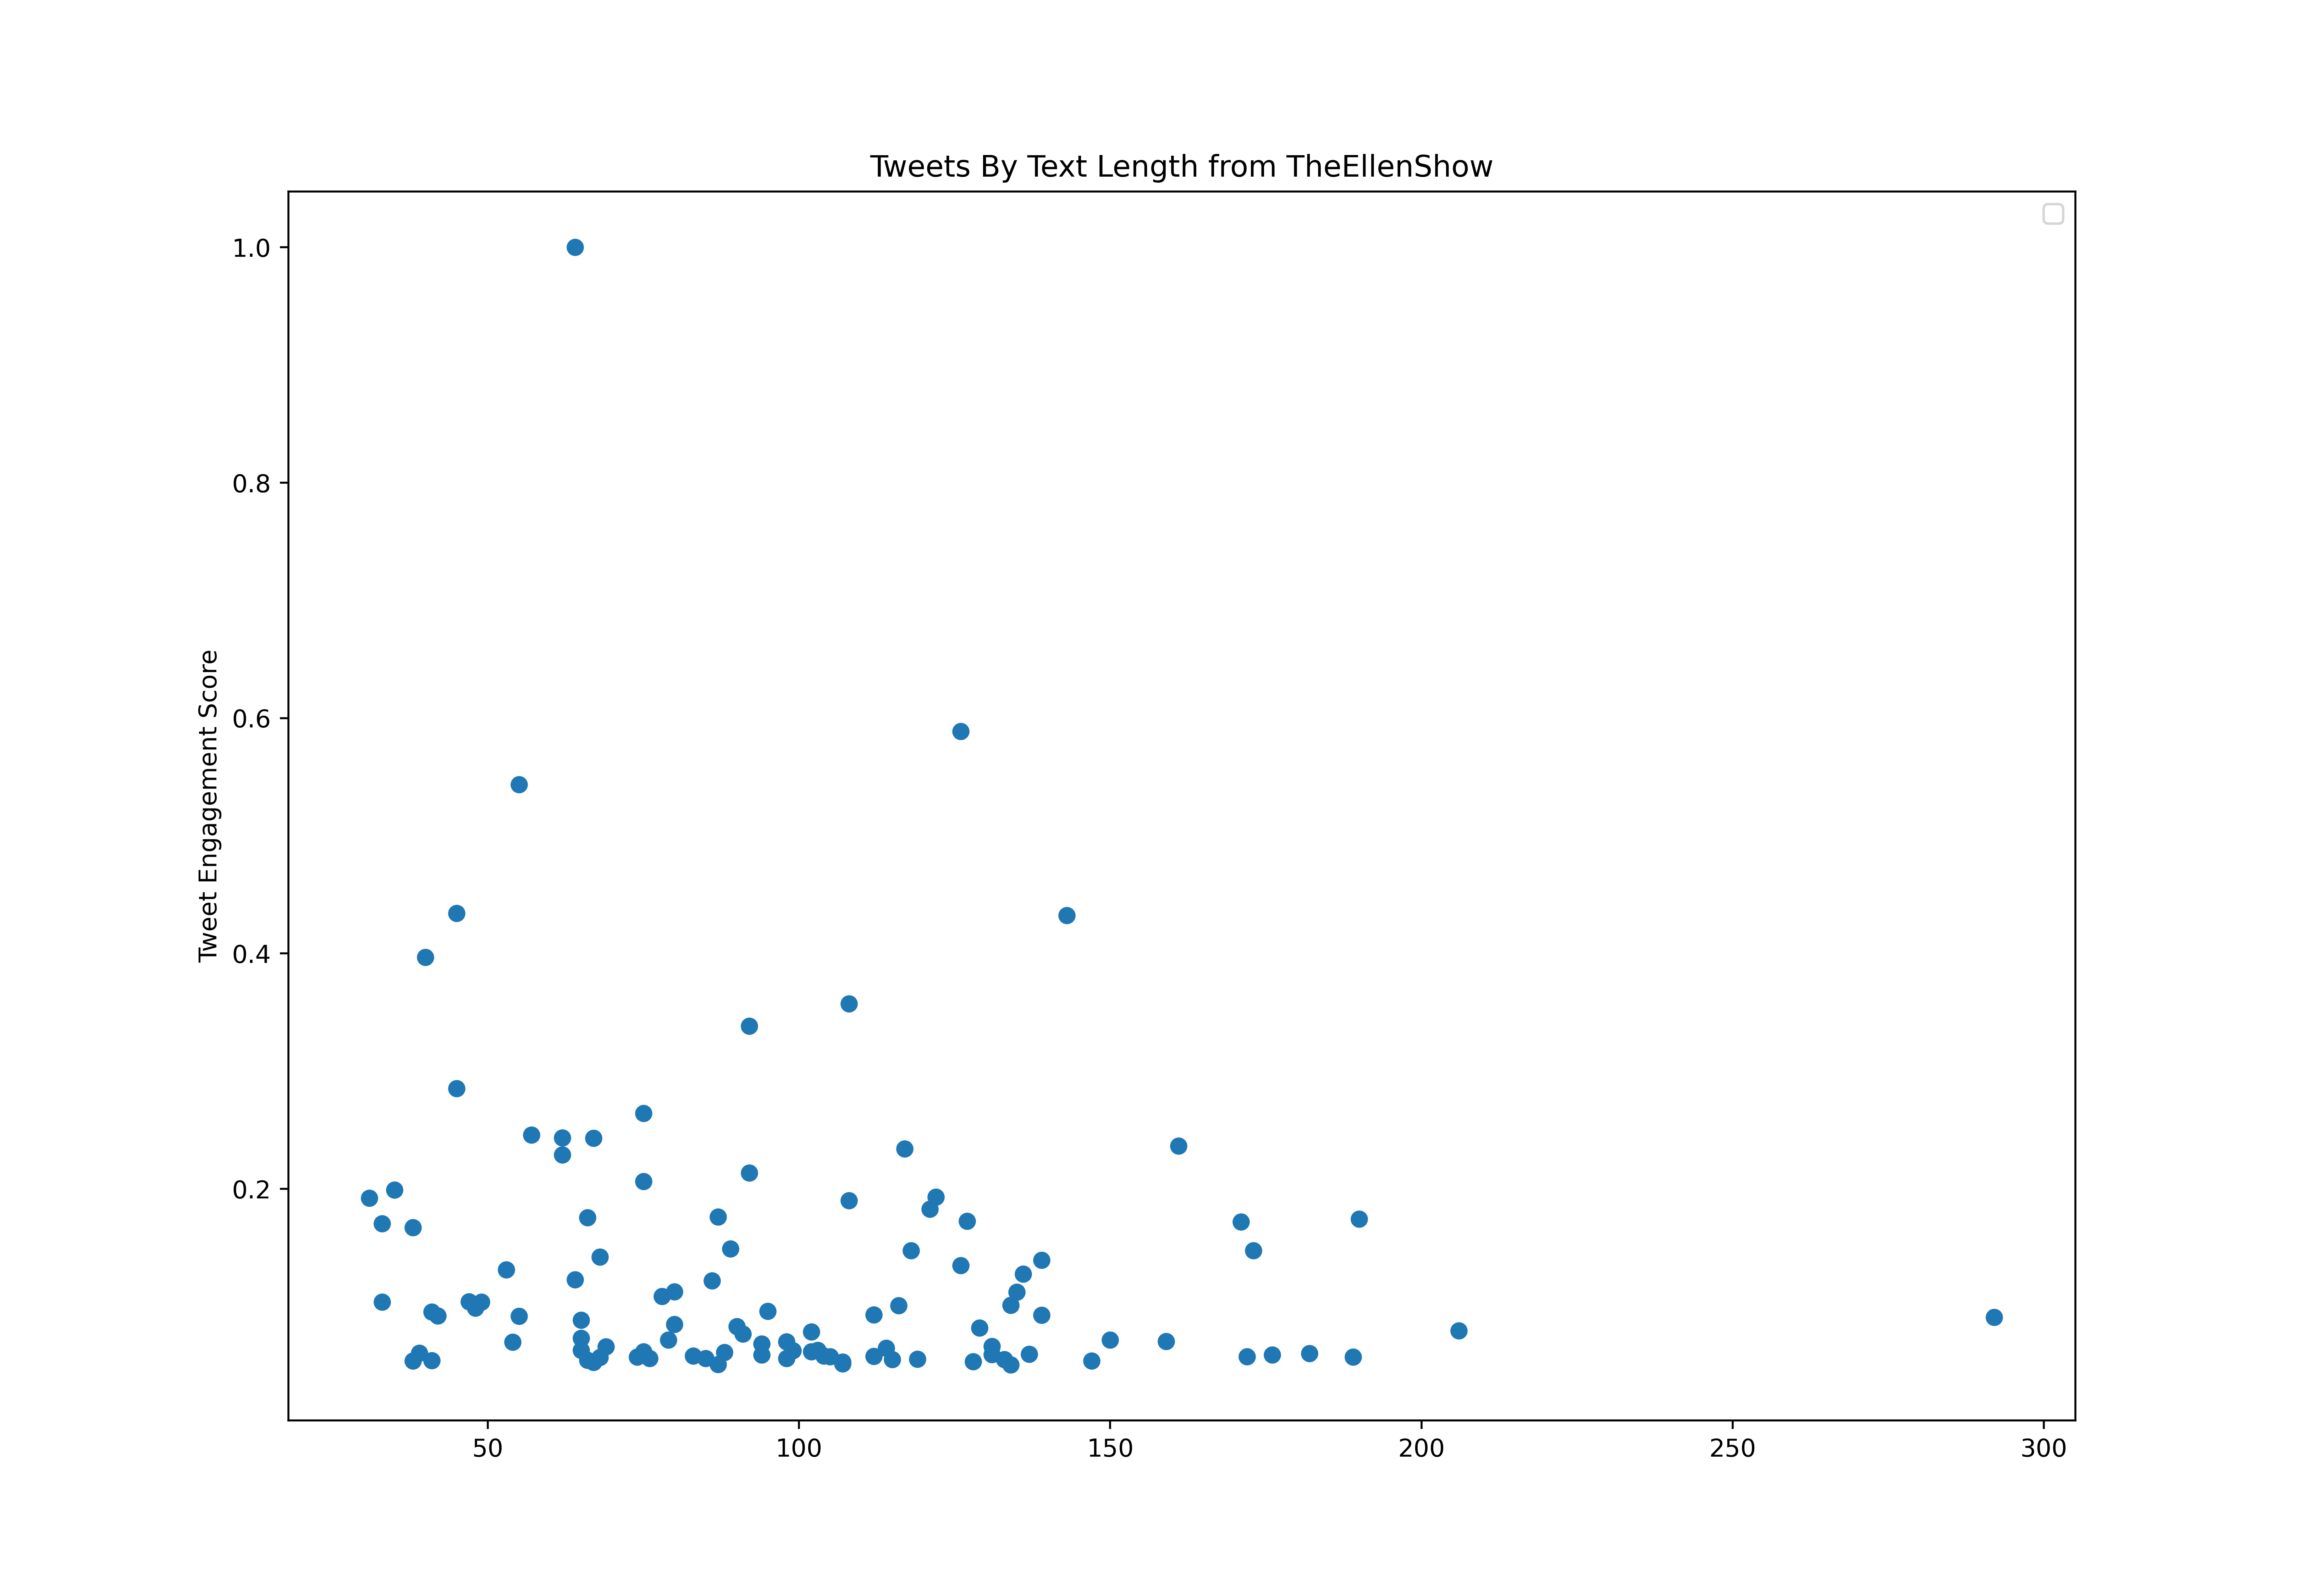

The table this chart was drawn from, first rows:
id, created_at, score, text_length
1400198827060064260, 2021-06-02T21:13:09.000Z, 373251, 151
1400234840918609923, 2021-06-02T23:36:15.000Z, 155780, 119
1400282410751651842, 2021-06-03T02:45:17.000Z, 145964, 85
1400498156014489601, 2021-06-03T17:02:35.000Z, 223408, 109
1400531102217891843, 2021-06-03T19:13:30.000Z, 154810, 162
1400605098007404545, 2021-06-04T00:07:32.000Z, 162454, 90
1400876369748262920, 2021-06-04T18:05:28.000Z, 282460, 102
1400883536786120706, 2021-06-04T18:33:56.000Z, 433158, 139
1400916533040140289, 2021-06-04T20:45:03.000Z, 280094, 111
1401222544217153539, 2021-06-05T17:01:02.000Z, 237065, 65
1401606943463018497, 2021-06-06T18:28:30.000Z, 2066462, 117
1401942814846377989, 2021-06-07T16:43:08.000Z, 1523579, 127
1402012093923033089, 2021-06-07T21:18:25.000Z, 192795, 182
1402046006540177423, 2021-06-07T23:33:11.000Z, 243118, 84
1402304707373109250, 2021-06-08T16:41:10.000Z, 810871, 55
1402327348108664834, 2021-06-08T18:11:08.000Z, 192523, 79
1402363452224532483, 2021-06-08T20:34:36.000Z, 169748, 87
1402398614794620935, 2021-06-08T22:54:19.000Z, 108445, 101
1402675575370575875, 2021-06-09T17:14:52.000Z, 4801517, 55
1402696989125398534, 2021-06-09T18:39:57.000Z, 188178, 82
1402781073503707142, 2021-06-10T00:14:04.000Z, 139407, 112
1403033832110977024, 2021-06-10T16:58:27.000Z, 343841, 114
1403049254852038658, 2021-06-10T17:59:44.000Z, 8833135, 64
1403091877838999556, 2021-06-10T20:49:06.000Z, 136419, 115
1403180201496903682, 2021-06-11T02:40:04.000Z, 254564, 46
1403427585183215617, 2021-06-11T19:03:05.000Z, 215842, 97
1403451774007058432, 2021-06-11T20:39:12.000Z, 93895, 103
1403481079579746305, 2021-06-11T22:35:39.000Z, 723456, 129
1403527793443360772, 2021-06-12T01:41:16.000Z, 372242, 111
1403814458384814081, 2021-06-12T20:40:23.000Z, 233418, 42
1404089288149463040, 2021-06-13T14:52:27.000Z, 1254737, 68
1404480883608866818, 2021-06-14T16:48:31.000Z, 892621, 134
1404534940981600256, 2021-06-14T20:23:19.000Z, 149611, 86
1404867284284309507, 2021-06-15T18:23:56.000Z, 167459, 85
1404902778955124736, 2021-06-15T20:44:58.000Z, 241682, 91
1404935575757496320, 2021-06-15T22:55:18.000Z, 177741, 45
1404971830297780224, 2021-06-16T01:19:22.000Z, 196403, 82
1405219881046265856, 2021-06-16T17:45:02.000Z, 149960, 67
1405239532627238915, 2021-06-16T19:03:07.000Z, 126680, 120
1405271004331397120, 2021-06-16T21:08:10.000Z, 367043, 119
1405577473362862082, 2021-06-17T17:25:58.000Z, 156789, 80
1405598105202921472, 2021-06-17T18:47:57.000Z, 225386, 168
1405934618210029569, 2021-06-18T17:05:08.000Z, 306322, 40
1405959442433077250, 2021-06-18T18:43:47.000Z, 325411, 99
1406002086253260803, 2021-06-18T21:33:14.000Z, 331581, 93
1406298459259375618, 2021-06-19T17:10:55.000Z, 140959, 150
1406635257579720705, 2021-06-20T15:29:14.000Z, 506411, 105
1406698970009673734, 2021-06-20T19:42:24.000Z, 386288, 43
1406757722389827585, 2021-06-20T23:35:51.000Z, 244708, 118
1407014166330626052, 2021-06-21T16:34:52.000Z, 134945, 119
1407034274067460096, 2021-06-21T17:54:47.000Z, 1550196, 66
1407041672689577985, 2021-06-21T18:24:10.000Z, 124508, 94
1407076163164393480, 2021-06-21T20:41:14.000Z, 812539, 42
1407104816665436161, 2021-06-21T22:35:05.000Z, 202107, 66
1407132145483599877, 2021-06-22T00:23:41.000Z, 380235, 99
1407386855335624704, 2021-06-22T17:15:48.000Z, 415038, 96
1407413755349065732, 2021-06-22T19:02:42.000Z, 116787, 60
1407476643837321218, 2021-06-22T23:12:36.000Z, 136574, 51
1407754657175244800, 2021-06-23T17:37:19.000Z, 154655, 88
1407796588274089987, 2021-06-23T20:23:56.000Z, 119890, 80
... 752 more rows
